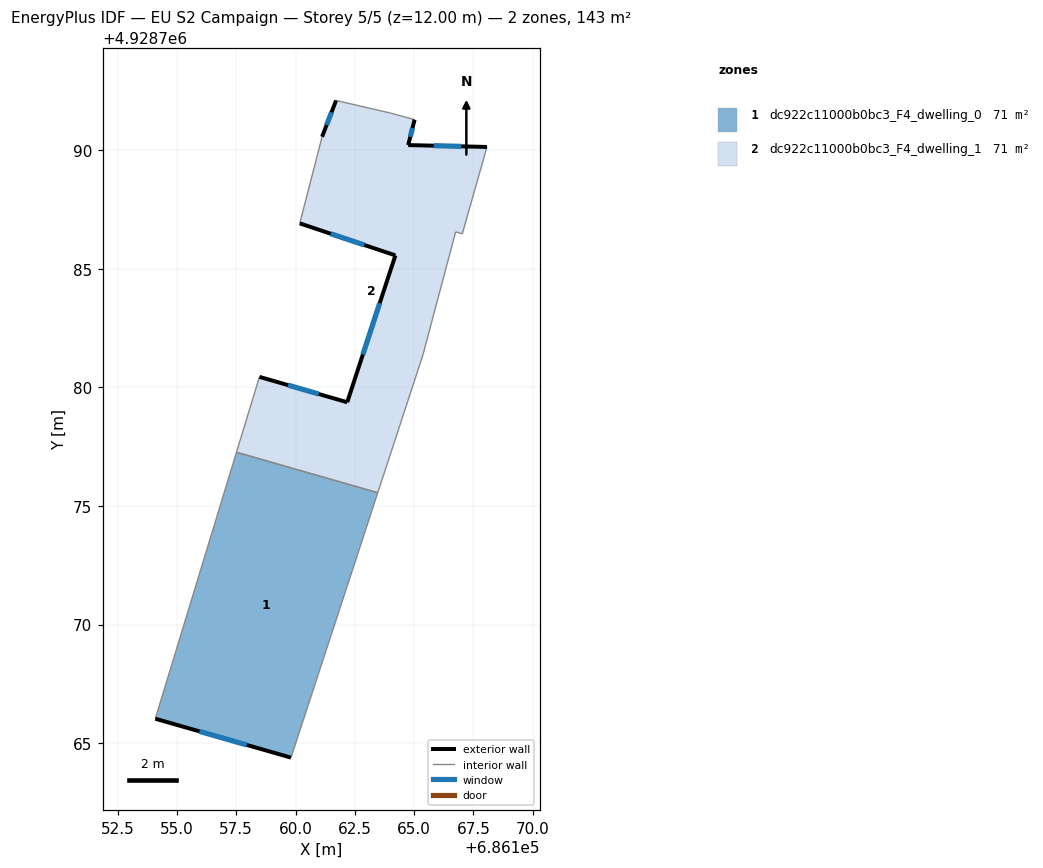
=== STOREY PLAN SPEC (per zone: floor XY polygon, exterior-wall plan segments, windows/doors) ===
zone 1: dc922c11000b0bc3_F4_dwelling_0  (71.3 m²)
  floor: (686163.47, 4928775.56) (686159.81, 4928764.39) (686154.09, 4928766.03) (686157.51, 4928777.26)
  exterior wall: (686154.09, 4928766.03) – (686159.81, 4928764.39)  [6.0 m]
    window: (686155.95, 4928765.50) – (686157.95, 4928764.93)  [2.2 m²]
  interior walls: 3
zone 2: dc922c11000b0bc3_F4_dwelling_1  (71.3 m²)
  floor: (686168.07, 4928790.13) (686167.03, 4928786.47) (686166.75, 4928786.55) (686165.37, 4928781.36) (686163.47, 4928775.56) (686157.51, 4928777.26) (686158.48, 4928780.44) (686162.18, 4928779.37) (686164.21, 4928785.56) (686160.18, 4928786.91) (686161.12, 4928790.56) (686161.71, 4928792.09) (686164.04, 4928791.55) (686165.02, 4928791.28) (686164.75, 4928790.21)
  exterior wall: (686164.75, 4928790.21) – (686165.02, 4928791.28)  [1.1 m]
    window: (686164.84, 4928790.56) – (686164.93, 4928790.93)  [0.4 m²]
  exterior wall: (686168.07, 4928790.13) – (686164.75, 4928790.21)  [3.3 m]
    window: (686166.99, 4928790.16) – (686165.83, 4928790.18)  [1.2 m²]
  exterior wall: (686162.18, 4928779.37) – (686158.48, 4928780.44)  [3.9 m]
    window: (686160.98, 4928779.72) – (686159.68, 4928780.09)  [1.4 m²]
  exterior wall: (686164.21, 4928785.56) – (686162.18, 4928779.37)  [6.5 m]
    window: (686163.55, 4928783.55) – (686162.84, 4928781.38)  [2.4 m²]
  exterior wall: (686160.18, 4928786.91) – (686164.21, 4928785.56)  [4.3 m]
    window: (686161.49, 4928786.47) – (686162.90, 4928786.00)  [1.6 m²]
  exterior wall: (686161.71, 4928792.09) – (686161.12, 4928790.56)  [1.6 m]
    window: (686161.52, 4928791.59) – (686161.31, 4928791.06)  [0.6 m²]
  interior walls: 9

=== DERIVED (storey summary) ===
Building: EU S2 Campaign
Storey: 5 of 5  (floor level z = 12.00 m)
Storey gross floor area: 142.6 m²
Zones on this storey: 2
  - dc922c11000b0bc3_F4_dwelling_0: floor 71.3 m²; exterior wall 6.0 m (17.9 m²); 1 window(s) 2.2 m²; WWR 12.2%
  - dc922c11000b0bc3_F4_dwelling_1: floor 71.3 m²; exterior wall 20.7 m (62.0 m²); 6 window(s) 7.6 m²; WWR 12.2%
Zone adjacency (shared interzone walls):
  - dc922c11000b0bc3_F4_dwelling_0 ↔ dc922c11000b0bc3_F4_dwelling_1